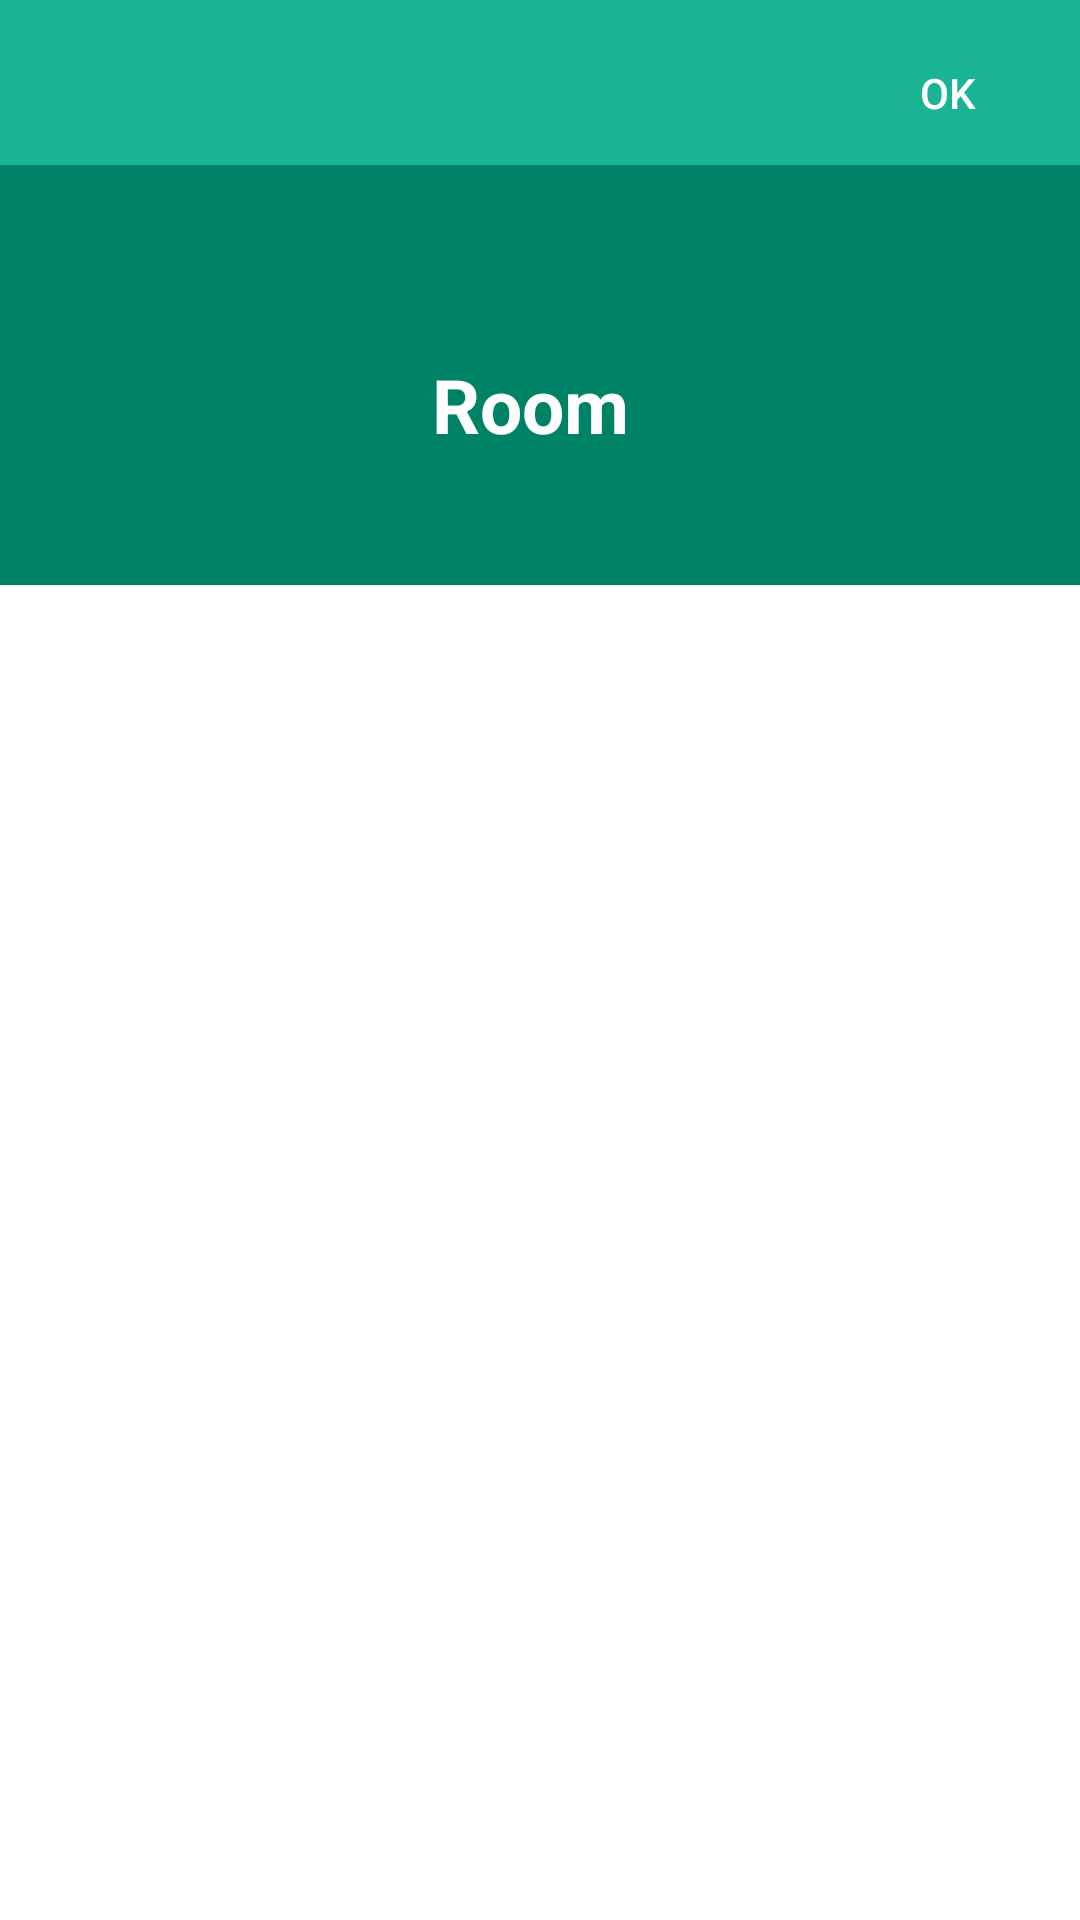

Android layout source for this screen:
<!-- AndroidManifest.xml: application theme AppThemeNoActionBar -->
<!-- res/layout/dialog_residents_details_full.xml -->
<?xml version="1.0" encoding="utf-8"?>
<RelativeLayout xmlns:android="http://schemas.android.com/apk/res/android"
    xmlns:app="http://schemas.android.com/apk/res-auto"
    android:layout_width="match_parent"
    android:layout_height="wrap_content"
    android:background="@color/white"
    android:orientation="vertical">

    
    <RelativeLayout
        android:id="@+id/rl_top"
        android:layout_width="match_parent"
        android:layout_height="55dp"
        android:background="@color/colorPrimary"
        android:layout_alignParentTop="true">

        <android.support.v7.widget.AppCompatButton
            android:id="@+id/btn_dialog_residents_ok"
            android:layout_width="wrap_content"
            android:layout_height="wrap_content"
            android:layout_alignParentEnd="true"
            android:layout_alignParentBottom="true"
            android:background="?attr/selectableItemBackgroundBorderless"
            android:text="@string/all_ok"
            android:textColor="@color/white" />
    </RelativeLayout>

    <LinearLayout
        android:id="@+id/ll_header"
        android:layout_width="match_parent"
        android:layout_height="wrap_content"
        android:layout_below="@id/rl_top"
        android:background="@color/colorPrimaryDark"
        android:orientation="vertical">

        <RelativeLayout
            android:layout_width="match_parent"
            android:layout_height="60dp">

            <android.support.v7.widget.AppCompatTextView
                android:id="@+id/tv_dialog_residents_arrangement"
                android:layout_width="wrap_content"
                android:layout_height="wrap_content"
                android:layout_alignParentStart="true"
                android:layout_alignParentTop="true"
                android:layout_marginStart="6dp"
                android:layout_marginTop="6dp"
                android:layout_toStartOf="@id/ll_residents_pax"
                android:text="arrenge"
                android:textColor="@color/white"
                android:textSize="16sp"
                android:visibility="gone" />

            <android.support.v7.widget.AppCompatTextView
                android:id="@+id/tv_dialog_residents_company"
                android:layout_width="wrap_content"
                android:layout_height="wrap_content"
                android:layout_alignParentStart="true"
                android:layout_below="@+id/tv_dialog_residents_arrangement"
                android:layout_marginStart="6dp"
                android:layout_marginTop="6dp"
                android:text=""
                android:textColor="@color/white"
                android:textSize="16sp"
                android:visibility="gone" />

            <LinearLayout
                android:id="@+id/ll_residents_pax"
                android:layout_width="wrap_content"
                android:layout_height="wrap_content"
                android:layout_alignParentEnd="true"
                android:layout_centerVertical="true"
                android:layout_marginEnd="6dp"
                android:orientation="horizontal">

                <RelativeLayout
                    android:id="@+id/rl_residents_adult"
                    android:layout_width="wrap_content"
                    android:layout_height="20dp">

                    <android.support.v7.widget.AppCompatImageView
                        android:id="@+id/img_residents_adult"
                        android:layout_width="wrap_content"
                        android:layout_height="wrap_content"
                        android:layout_centerVertical="true"
                        android:layout_marginStart="3dp"
                        android:visibility="gone"
                        app:srcCompat="@drawable/ic_person_white_24dp"
                        app:tint="@color/white" />

                    <android.support.v7.widget.AppCompatTextView
                        android:id="@+id/tv_residents_adult"
                        android:layout_width="wrap_content"
                        android:layout_height="wrap_content"
                        android:layout_centerVertical="true"
                        android:layout_marginStart="3dp"
                        android:layout_toEndOf="@id/img_residents_adult"
                        android:text="0"
                        android:textColor="@color/white"
                        android:textSize="16sp"
                        android:textStyle="bold"
                        android:visibility="gone" />

                </RelativeLayout>

                <RelativeLayout
                    android:id="@+id/rl_residents_kid"
                    android:layout_width="wrap_content"
                    android:layout_height="20dp">

                    <android.support.v7.widget.AppCompatImageView
                        android:id="@+id/img_residents_kid"
                        android:layout_width="wrap_content"
                        android:layout_height="wrap_content"
                        android:layout_centerVertical="true"
                        android:layout_marginStart="3dp"
                        android:visibility="gone"
                        app:srcCompat="@drawable/ic_child_care_white_24dp"
                        app:tint="@color/white" />

                    <android.support.v7.widget.AppCompatTextView
                        android:id="@+id/tv_residents_kid"
                        android:layout_width="wrap_content"
                        android:layout_height="wrap_content"
                        android:layout_centerVertical="true"
                        android:layout_marginStart="3dp"
                        android:layout_toEndOf="@id/img_residents_kid"
                        android:text="0"
                        android:textColor="@color/white"
                        android:textSize="16sp"
                        android:textStyle="bold"
                        android:visibility="gone" />

                </RelativeLayout>

                <RelativeLayout
                    android:id="@+id/rl_residents_bb"
                    android:layout_width="wrap_content"
                    android:layout_height="20dp">

                    <android.support.v7.widget.AppCompatImageView
                        android:id="@+id/img_residents_bb"
                        android:layout_width="wrap_content"
                        android:layout_height="wrap_content"
                        android:layout_centerVertical="true"
                        android:layout_marginStart="3dp"
                        android:visibility="gone"
                        app:srcCompat="@drawable/ic_child_friendly_white_24dp"
                        app:tint="@color/white" />

                    <android.support.v7.widget.AppCompatTextView
                        android:id="@+id/tv_residents_bb"
                        android:layout_width="wrap_content"
                        android:layout_height="wrap_content"
                        android:layout_centerVertical="true"
                        android:layout_marginStart="3dp"
                        android:layout_toEndOf="@id/img_residents_bb"
                        android:text="0"
                        android:textColor="@color/white"
                        android:textSize="16sp"
                        android:textStyle="bold"
                        android:visibility="gone" />

                </RelativeLayout>

            </LinearLayout>

        </RelativeLayout>

        <RelativeLayout
            android:layout_width="match_parent"
            android:layout_height="40dp">

            <android.support.v7.widget.AppCompatTextView
                android:id="@+id/tv_dialog_residents_details_room"
                android:layout_width="wrap_content"
                android:layout_height="wrap_content"
                android:layout_centerInParent="true"
                android:text="@string/dialog_room_rack_options_title"
                android:textColor="@color/white"
                android:textSize="25sp"
                android:textStyle="bold" />

        </RelativeLayout>

        <android.support.v7.widget.AppCompatTextView
            android:id="@+id/tv_dialog_residents_first_serv"
            android:layout_width="wrap_content"
            android:layout_height="wrap_content"
            android:layout_alignParentStart="true"
            android:layout_marginStart="6dp"
            android:text="First : "
            android:textColor="@color/white"
            android:textSize="16sp"
            android:visibility="gone" />

        <android.support.v7.widget.AppCompatTextView
            android:id="@+id/tv_dialog_residents_last_serv"
            android:layout_width="wrap_content"
            android:layout_height="wrap_content"
            android:layout_alignParentStart="true"
            android:layout_marginStart="6dp"
            android:text="Last : "
            android:textColor="@color/white"
            android:textSize="16sp"
            android:visibility="gone" />

        <RelativeLayout
            android:layout_width="match_parent"
            android:layout_height="40dp">

            <android.support.v7.widget.AppCompatImageView
                android:id="@+id/img_residents_date_icon"
                android:layout_width="wrap_content"
                android:layout_height="wrap_content"
                android:layout_alignParentBottom="true"
                android:layout_marginEnd="3dp"
                android:layout_marginBottom="6dp"
                android:layout_toStartOf="@id/tv_residents_date"
                android:visibility="gone"
                app:srcCompat="@drawable/ic_today_white_24dp"
                app:tint="@color/white" />

            <android.support.v7.widget.AppCompatTextView
                android:id="@+id/tv_residents_date"
                android:layout_width="wrap_content"
                android:layout_height="wrap_content"
                android:layout_alignParentEnd="true"
                android:layout_alignParentBottom="true"
                android:layout_marginEnd="10dp"
                android:layout_marginBottom="6dp"
                android:text="date"
                android:textColor="@color/white"
                android:textSize="16sp"
                android:visibility="gone" />

        </RelativeLayout>

    </LinearLayout>

    <ListView
        android:id="@+id/lv_residents_guest_list"
        android:layout_width="match_parent"
        android:layout_below="@id/ll_header"
        android:layout_height="wrap_content"
        android:divider="@color/colorAccent"
        android:dividerHeight="1dp"
        android:drawSelectorOnTop="true" />

</RelativeLayout>
<!-- resources referenced by this layout -->
<resources>
  <color name="colorAccent">#60e6c4</color>
  <color name="colorPrimary">#1ab394</color>
  <color name="colorPrimaryDark">#008266</color>
  <color name="white">#FFFFFF</color>
  <!-- drawable ic_child_care_white_24dp (drawable) -->
  <?xml version="1.0" encoding="UTF-8" standalone="no"?>
  <vector xmlns:android="http://schemas.android.com/apk/res/android" android:height="24dp" android:viewportHeight="24.0" android:viewportWidth="24.0" android:width="24dp">
      <path android:fillColor="#FFFFFF" android:pathData="M14.5,10.5m-1.25,0a1.25,1.25 0,1 1,2.5 0a1.25,1.25 0,1 1,-2.5 0"/>
      <path android:fillColor="#FFFFFF" android:pathData="M9.5,10.5m-1.25,0a1.25,1.25 0,1 1,2.5 0a1.25,1.25 0,1 1,-2.5 0"/>
      <path android:fillColor="#FFFFFF" android:pathData="M22.94,12.66c0.04,-0.21 0.06,-0.43 0.06,-0.66s-0.02,-0.45 -0.06,-0.66c-0.25,-1.51 -1.36,-2.74 -2.81,-3.17 -0.53,-1.12 -1.28,-2.1 -2.19,-2.91C16.36,3.85 14.28,3 12,3s-4.36,0.85 -5.94,2.26c-0.92,0.81 -1.67,1.8 -2.19,2.91 -1.45,0.43 -2.56,1.65 -2.81,3.17 -0.04,0.21 -0.06,0.43 -0.06,0.66s0.02,0.45 0.06,0.66c0.25,1.51 1.36,2.74 2.81,3.17 0.52,1.11 1.27,2.09 2.17,2.89C7.62,20.14 9.71,21 12,21s4.38,-0.86 5.97,-2.28c0.9,-0.8 1.65,-1.79 2.17,-2.89 1.44,-0.43 2.55,-1.65 2.8,-3.17zM19,14c-0.1,0 -0.19,-0.02 -0.29,-0.03 -0.2,0.67 -0.49,1.29 -0.86,1.86C16.6,17.74 14.45,19 12,19s-4.6,-1.26 -5.85,-3.17c-0.37,-0.57 -0.66,-1.19 -0.86,-1.86 -0.1,0.01 -0.19,0.03 -0.29,0.03 -1.1,0 -2,-0.9 -2,-2s0.9,-2 2,-2c0.1,0 0.19,0.02 0.29,0.03 0.2,-0.67 0.49,-1.29 0.86,-1.86C7.4,6.26 9.55,5 12,5s4.6,1.26 5.85,3.17c0.37,0.57 0.66,1.19 0.86,1.86 0.1,-0.01 0.19,-0.03 0.29,-0.03 1.1,0 2,0.9 2,2s-0.9,2 -2,2zM7.5,14c0.76,1.77 2.49,3 4.5,3s3.74,-1.23 4.5,-3h-9z"/>
  </vector>
  <!-- drawable ic_child_friendly_white_24dp (drawable) -->
  <?xml version="1.0" encoding="UTF-8" standalone="no"?>
  <vector xmlns:android="http://schemas.android.com/apk/res/android" android:height="24dp" android:viewportHeight="24.0" android:viewportWidth="24.0" android:width="24dp">
      <path android:fillColor="#FFFFFF" android:pathData="M13,2v8h8c0,-4.42 -3.58,-8 -8,-8zM19.32,15.89C20.37,14.54 21,12.84 21,11L6.44,11l-0.95,-2L2,9v2h2.22s1.89,4.07 2.12,4.42c-1.1,0.59 -1.84,1.75 -1.84,3.08C4.5,20.43 6.07,22 8,22c1.76,0 3.22,-1.3 3.46,-3h2.08c0.24,1.7 1.7,3 3.46,3 1.93,0 3.5,-1.57 3.5,-3.5 0,-1.04 -0.46,-1.97 -1.18,-2.61zM8,20c-0.83,0 -1.5,-0.67 -1.5,-1.5S7.17,17 8,17s1.5,0.67 1.5,1.5S8.83,20 8,20zM17,20c-0.83,0 -1.5,-0.67 -1.5,-1.5S16.17,17 17,17s1.5,0.67 1.5,1.5S17.83,20 17,20z"/>
  </vector>
  <string name="all_ok">OK</string>
  <string name="dialog_room_rack_options_title">"Room "</string>
  <style name="AppThemeNoActionBar" parent="Theme.AppCompat.Light.NoActionBar">
          <item name="colorPrimary">@color/colorPrimary</item>
          <item name="colorPrimaryDark">@color/colorPrimaryDark</item>
          <item name="colorAccent">@color/colorPrimaryDark</item>
      </style>
</resources>
